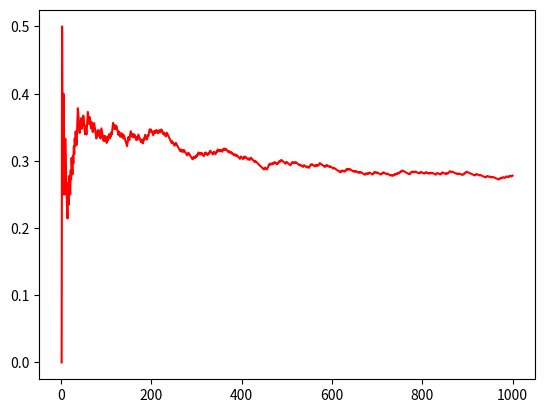

Generate this figure with matplotlib:
#-*- coding:utf-8 -*-
import sys
import numpy as np
import matplotlib.pyplot as plt
from scipy.stats import bernoulli
# 伯努利大数定律
def law_of_large_numbers():
    x = np.arange(1, 1001, 1) 
#     scipy.stats.bernoulli.rvs(p,loc=0,size=1)返回size个符合泊松分布的随机变量
    r = bernoulli.rvs(0.3, size=1000)
    y = []
    rsum =0.0
    for i in range(1000):
        if r[i]==1:
            rsum=rsum+1
        y.append(rsum/(i+1))
    plt.plot(x, y, color='red')
    plt.show()

#the code should not be changed
if __name__ == '__main__':
    law_of_large_numbers()